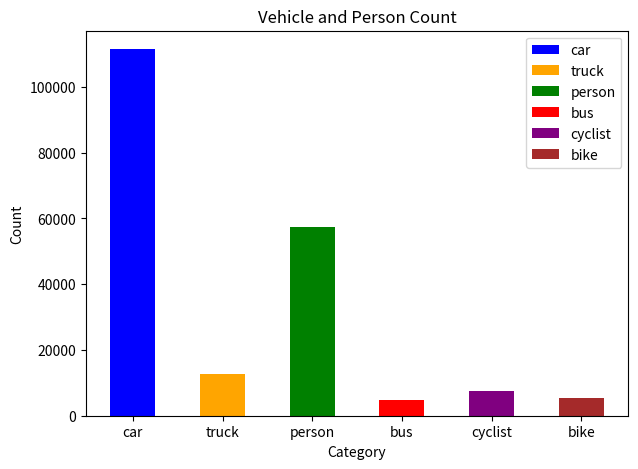

The script that saved this image:
import matplotlib.pyplot as plt

# 数据
labels = ['car', 'truck', 'person', 'bus', 'cyclist', 'bike']
values = [111512, 12694, 57410, 4860, 7529, 5245]

# 设置柱子的宽度
bar_width = 0.5

# 创建柱状图
plt.figure(figsize=(7, 5))
bars = plt.bar(labels, values, color=['blue', 'orange', 'green', 'red', 'purple', 'brown'], width=bar_width)

# 添加标题和标签
plt.title('Vehicle and Person Count')
plt.xlabel('Category')
plt.ylabel('Count')

# 添加图例
plt.legend(bars, labels, loc='upper right')

# 显示图表
plt.show()
